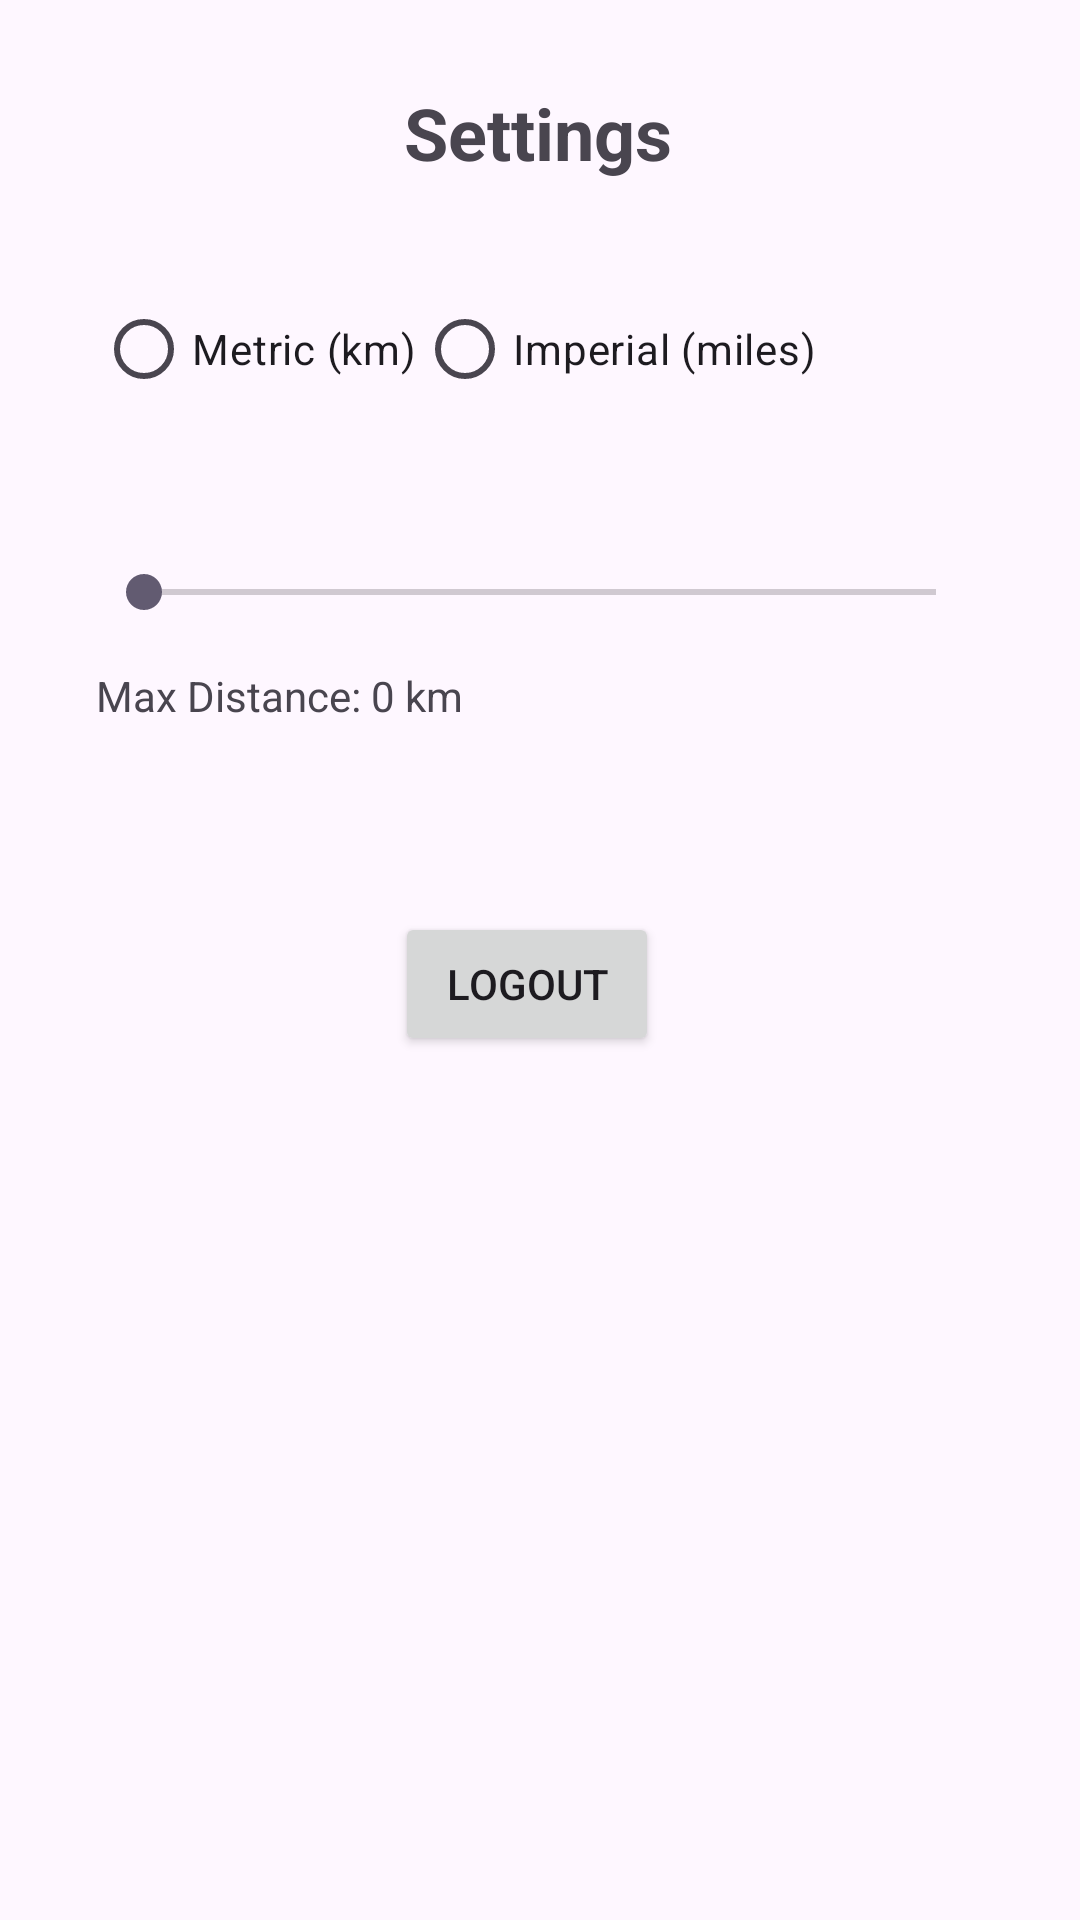

Produce the Android XML layout that renders to this screen, including the resource entries it uses.
<!-- AndroidManifest.xml: application theme Theme.OPSCPOE -->
<!-- res/layout/settings.xml -->
<?xml version="1.0" encoding="utf-8"?>
<androidx.constraintlayout.widget.ConstraintLayout xmlns:android="http://schemas.android.com/apk/res/android"
    xmlns:app="http://schemas.android.com/apk/res-auto"
    xmlns:tools="http://schemas.android.com/tools"
    android:layout_width="match_parent"
    android:layout_height="match_parent">

    <TextView
        android:id="@+id/settingsTitle"
        android:layout_width="wrap_content"
        android:layout_height="wrap_content"
        android:layout_marginTop="28dp"
        android:text="Settings"
        android:textSize="24sp"
        android:textStyle="bold"
        app:layout_constraintEnd_toEndOf="parent"
        app:layout_constraintHorizontal_bias="0.498"
        app:layout_constraintStart_toStartOf="parent"
        app:layout_constraintTop_toTopOf="parent" />

    <RadioGroup
        android:id="@+id/unitRadioGroup"
        android:layout_width="wrap_content"
        android:layout_height="wrap_content"
        app:layout_constraintStart_toStartOf="parent"
        app:layout_constraintTop_toBottomOf="@id/settingsTitle"
        android:layout_marginStart="32dp"
        android:layout_marginTop="32dp"
        android:orientation="horizontal">

        <RadioButton
            android:id="@+id/metricRadioButton"
            android:layout_width="wrap_content"
            android:layout_height="wrap_content"
            android:text="Metric (km)" />

        <RadioButton
            android:id="@+id/imperialRadioButton"
            android:layout_width="wrap_content"
            android:layout_height="wrap_content"
            android:text="Imperial (miles)" />

    </RadioGroup>

    <SeekBar
        android:id="@+id/distanceSeekBar"
        android:layout_width="0dp"
        android:layout_height="wrap_content"
        android:max="100"
        android:progress="0"
        android:stepSize="10"
        app:layout_constraintStart_toStartOf="parent"
        app:layout_constraintEnd_toEndOf="parent"
        app:layout_constraintTop_toBottomOf="@+id/unitRadioGroup"
        android:layout_marginTop="48dp"
        android:layout_marginStart="32dp"
        android:layout_marginEnd="32dp"/>


    <TextView
        android:id="@+id/distanceTextView"
        android:layout_width="wrap_content"
        android:layout_height="wrap_content"
        android:text="Max Distance: 0 km"
        app:layout_constraintStart_toStartOf="parent"
        app:layout_constraintTop_toBottomOf="@+id/distanceSeekBar"
        android:layout_marginStart="32dp"
        android:layout_marginTop="16dp"/>

    <Button
        android:id="@+id/btnLogOut"
        android:layout_width="wrap_content"
        android:layout_height="wrap_content"
        android:text="Logout"
        app:layout_constraintBottom_toBottomOf="parent"
        app:layout_constraintEnd_toEndOf="parent"
        app:layout_constraintHorizontal_bias="0.484"
        app:layout_constraintStart_toStartOf="parent"
        app:layout_constraintTop_toBottomOf="@+id/distanceSeekBar"
        app:layout_constraintVertical_bias="0.253" />

</androidx.constraintlayout.widget.ConstraintLayout>
<!-- resources referenced by this layout -->
<resources>
  <style name="Theme.OPSCPOE" parent="Base.Theme.OPSCPOE" />
  <style name="Base.Theme.OPSCPOE" parent="Theme.Material3.DayNight.NoActionBar">
          
          
      </style>
</resources>
